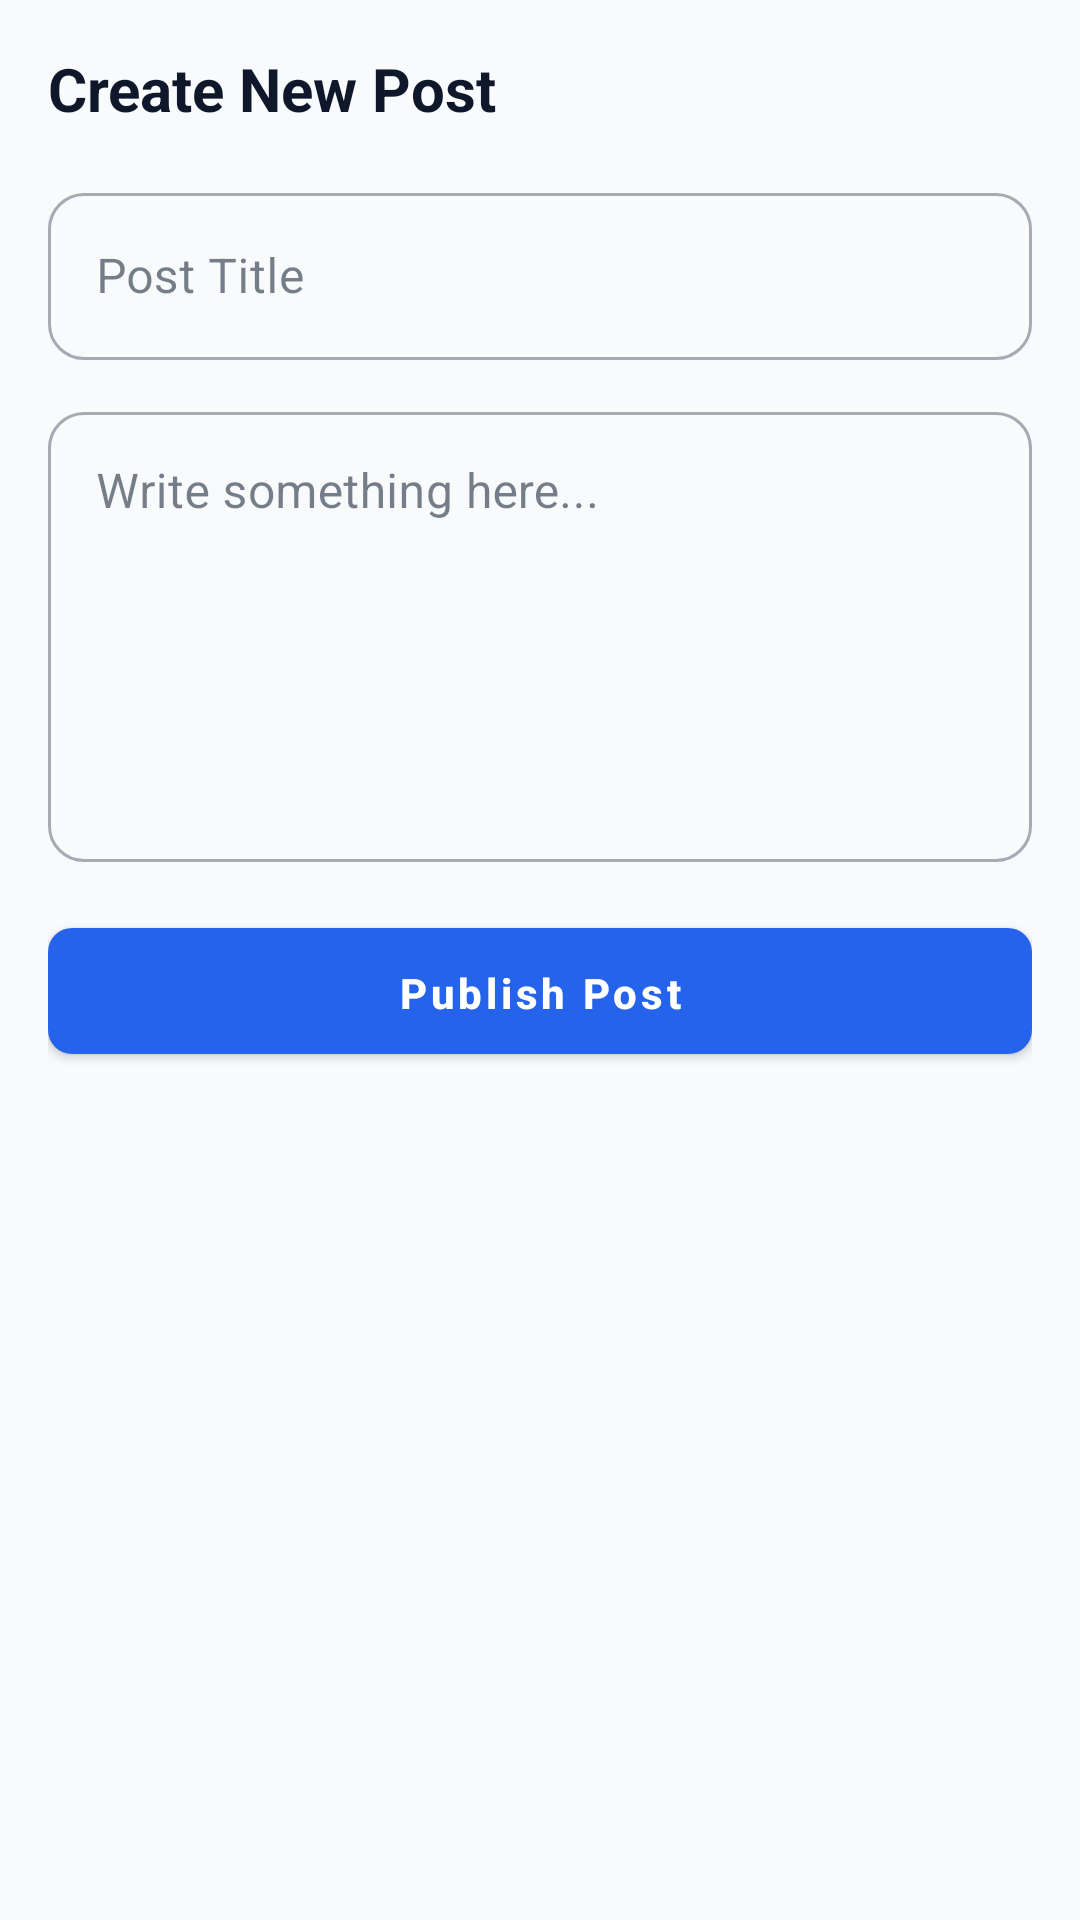

Produce the Android XML layout that renders to this screen, including the resource entries it uses.
<!-- AndroidManifest.xml: application theme Theme.AlumniConnect -->
<!-- res/layout/fragment_create_post.xml -->
<?xml version="1.0" encoding="utf-8"?>
<LinearLayout xmlns:android="http://schemas.android.com/apk/res/android"
    xmlns:app="http://schemas.android.com/apk/res-auto"
    android:layout_width="match_parent"
    android:layout_height="match_parent"
    android:orientation="vertical"
    android:padding="16dp"
    android:background="@color/background">

    <TextView
        android:layout_width="match_parent"
        android:layout_height="wrap_content"
        android:text="Create New Post"
        android:textSize="20sp"
        android:textStyle="bold"
        android:textColor="@color/on_background"
        android:layout_marginBottom="16dp" />

    <com.google.android.material.textfield.TextInputLayout
        android:layout_width="match_parent"
        android:layout_height="wrap_content"
        android:layout_marginBottom="12dp"
        style="@style/Widget.MaterialComponents.TextInputLayout.OutlinedBox">
        <com.google.android.material.textfield.TextInputEditText
            android:id="@+id/etPostTitle"
            android:layout_width="match_parent"
            android:layout_height="wrap_content"
            android:hint="Post Title"
            android:inputType="text" />
    </com.google.android.material.textfield.TextInputLayout>

    <com.google.android.material.textfield.TextInputLayout
        android:layout_width="match_parent"
        android:layout_height="wrap_content"
        android:layout_marginBottom="16dp"
        style="@style/Widget.MaterialComponents.TextInputLayout.OutlinedBox">
        <com.google.android.material.textfield.TextInputEditText
            android:id="@+id/etPostContent"
            android:layout_width="match_parent"
            android:layout_height="150dp"
            android:hint="Write something here..."
            android:gravity="top"
            android:inputType="textMultiLine" />
    </com.google.android.material.textfield.TextInputLayout>

    <com.google.android.material.button.MaterialButton
        android:id="@+id/btnSubmitPost"
        android:layout_width="match_parent"
        android:layout_height="54dp"
        android:text="Publish Post"
        app:cornerRadius="8dp" />
</LinearLayout>
<!-- resources referenced by this layout -->
<resources>
  <color name="background">#F8FAFC</color>
  <color name="on_background">#0F172A</color>
  <style name="Theme.AlumniConnect" parent="Theme.MaterialComponents.Light.NoActionBar">
          
          <item name="colorPrimary">@color/primary</item>
          <item name="colorPrimaryVariant">@color/primary_variant</item>
          <item name="colorOnPrimary">@color/on_primary</item>
          
          
          <item name="colorSecondary">@color/secondary</item>
          <item name="colorSecondaryVariant">@color/secondary_variant</item>
          <item name="colorOnSecondary">@color/on_secondary</item>
          
          
          <item name="android:statusBarColor">@color/primary</item>
          <item name="android:windowLightStatusBar">false</item>
          
          
          <item name="android:windowBackground">@color/background</item>
          <item name="colorSurface">@color/surface</item>
          <item name="colorOnSurface">@color/on_surface</item>
          <item name="android:textColor">@color/on_background</item>
          <item name="android:textColorPrimary">@color/on_background</item>
          <item name="android:textColorSecondary">@color/on_surface_variant</item>
  
          
          <item name="editTextColor">@color/input_text</item>
          <item name="android:textColorHint">@color/input_hint</item>
  
          
          <item name="cardBackgroundColor">@color/surface</item>
  
          
          <item name="materialButtonStyle">@style/Widget.AlumniConnect.Button</item>
          <item name="textInputStyle">@style/Widget.AlumniConnect.TextInputLayout</item>
      </style>
  <color name="primary">#2563EB</color>
  <color name="primary_variant">#1D4ED8</color>
  <color name="on_primary">#FFFFFF</color>
  <color name="secondary">#475569</color>
  <color name="secondary_variant">#334155</color>
  <color name="on_secondary">#FFFFFF</color>
  <color name="surface">#FFFFFF</color>
  <color name="on_surface">#1E293B</color>
  <color name="on_surface_variant">#334155</color>
  <color name="input_text">#0F172A</color>
  <color name="input_hint">#64748B</color>
  <style name="Widget.AlumniConnect.Button" parent="Widget.MaterialComponents.Button">
          <item name="cornerRadius">12dp</item>
          <item name="android:paddingTop">12dp</item>
          <item name="android:paddingBottom">12dp</item>
          <item name="android:textAllCaps">false</item>
          <item name="android:textStyle">bold</item>
      </style>
  <style name="Widget.AlumniConnect.TextInputLayout" parent="Widget.MaterialComponents.TextInputLayout.OutlinedBox">
          <item name="boxCornerRadiusTopStart">12dp</item>
          <item name="boxCornerRadiusTopEnd">12dp</item>
          <item name="boxCornerRadiusBottomStart">12dp</item>
          <item name="boxCornerRadiusBottomEnd">12dp</item>
          <item name="boxStrokeColor">@color/primary</item>
          <item name="boxBackgroundColor">@color/surface</item>
          <item name="hintTextColor">@color/primary</item>
          <item name="android:textColorHint">@color/input_hint</item>
      </style>
</resources>
